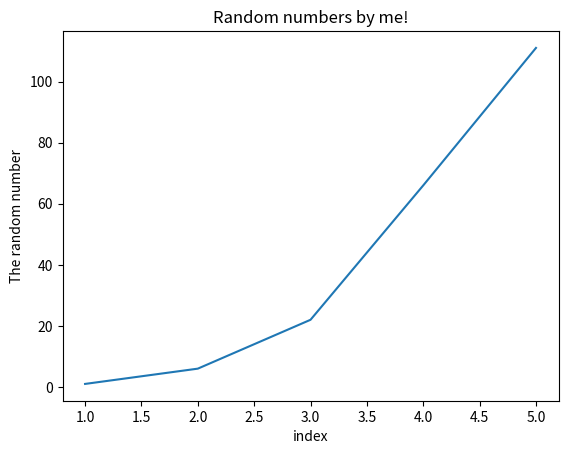

Here is the Python script that generated this plot:
from matplotlib import pyplot as plt

x = [1,2,3,4,5]
y = [1,6,22,66,111]

plt.plot(x,y)
plt.title("Random numbers by me!")
plt.xlabel("index")
plt.ylabel("The random number")
plt.show()